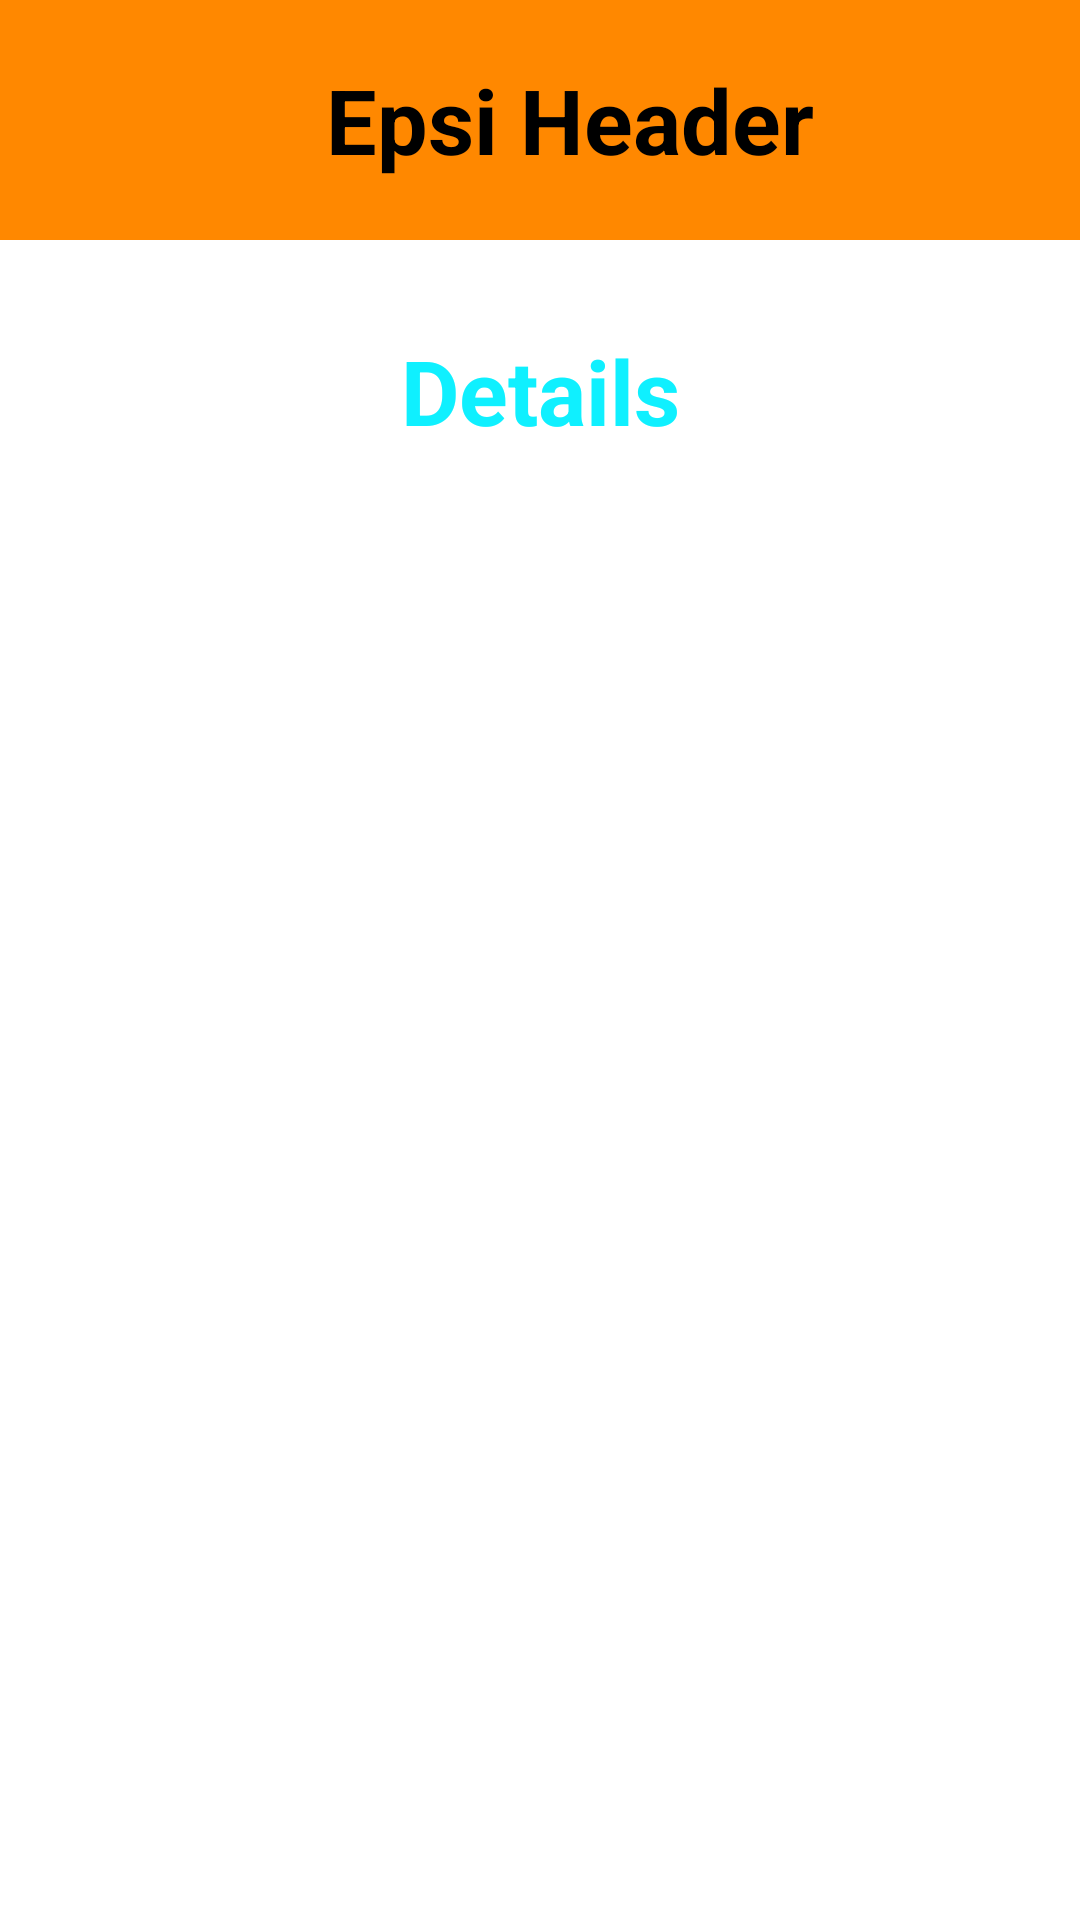

Layout XML and referenced resources for this Android screen:
<!-- AndroidManifest.xml: application theme Theme.HelloWorld -->
<!-- res/layout/activity_detail.xml -->
<?xml version="1.0" encoding="utf-8"?>
<LinearLayout
    xmlns:android="http://schemas.android.com/apk/res/android"
    xmlns:app="http://schemas.android.com/apk/res-auto"
    xmlns:tools="http://schemas.android.com/tools"
    android:layout_width="match_parent"
    android:layout_height="match_parent"
    android:orientation="vertical"
    tools:context=".DetailActivity">

    <include
        layout="@layout/layout_header"
        android:layout_width="match_parent"
        android:layout_height="wrap_content" />

    <TextView
        android:id="@+id/textViewHomeTitle"
        style="@style/TextStyle"
        android:layout_width="match_parent"
        android:layout_height="wrap_content"
        android:gravity="center"
        android:padding="30dp"
        android:textSize="30sp"
        android:text="Details"
        tools:ignore="MissingConstraints" />

</LinearLayout>
<!-- res/layout/layout_header.xml (included above) -->
<?xml version="1.0" encoding="utf-8"?>
<LinearLayout
    xmlns:android="http://schemas.android.com/apk/res/android"
    xmlns:app="http://schemas.android.com/apk/res-auto"
    android:orientation="vertical"
    android:layout_width="match_parent"
    android:layout_height="match_parent">

    <RelativeLayout
        android:layout_width="match_parent"
        android:layout_height="80dp"
        android:paddingLeft="20dp"
        android:background="@android:color/holo_orange_dark">

        <ImageView
            android:id="@+id/imageViewBack"
            android:layout_width="50dp"
            android:visibility="invisible"
            android:layout_height="wrap_content"
            app:srcCompat="@drawable/back" />

        <TextView
            android:id="@+id/textViewHeader"
            style="@style/TextStyle"
            android:layout_width="match_parent"
            android:layout_height="match_parent"
            android:gravity="center"
            android:textSize="30dp"
            android:textColor="@color/black"
            android:text="Epsi Header" />

    </RelativeLayout>

</LinearLayout>
<!-- resources referenced by this layout -->
<resources>
  <color name="black">#FF000000</color>
  <style name="TextStyle" parent="Widget.AppCompat.TextView">
          <item name="android:textColor">@color/epsi</item>
          <item name="android:text">28dp</item>
          <item name="android:textStyle">bold</item>
      </style>
  <style name="Theme.HelloWorld" parent="Theme.MaterialComponents.DayNight.NoActionBar">
          
          <item name="colorPrimary">@color/purple_500</item>
          <item name="colorPrimaryVariant">@color/purple_700</item>
          <item name="colorOnPrimary">@color/white</item>
          
          <item name="colorSecondary">@color/teal_200</item>
          <item name="colorSecondaryVariant">@color/teal_700</item>
          <item name="colorOnSecondary">@color/black</item>
          
          <item name="android:statusBarColor" tools:targetApi="l">?attr/colorSecondary</item>
          
      </style>
  <color name="epsi">#FF0FF0FF</color>
  <color name="purple_500">#FF6200EE</color>
  <color name="purple_700">#FF3700B3</color>
  <color name="white">#FFFFFFFF</color>
  <color name="teal_200">#FF03DAC5</color>
  <color name="teal_700">#FF018786</color>
</resources>
